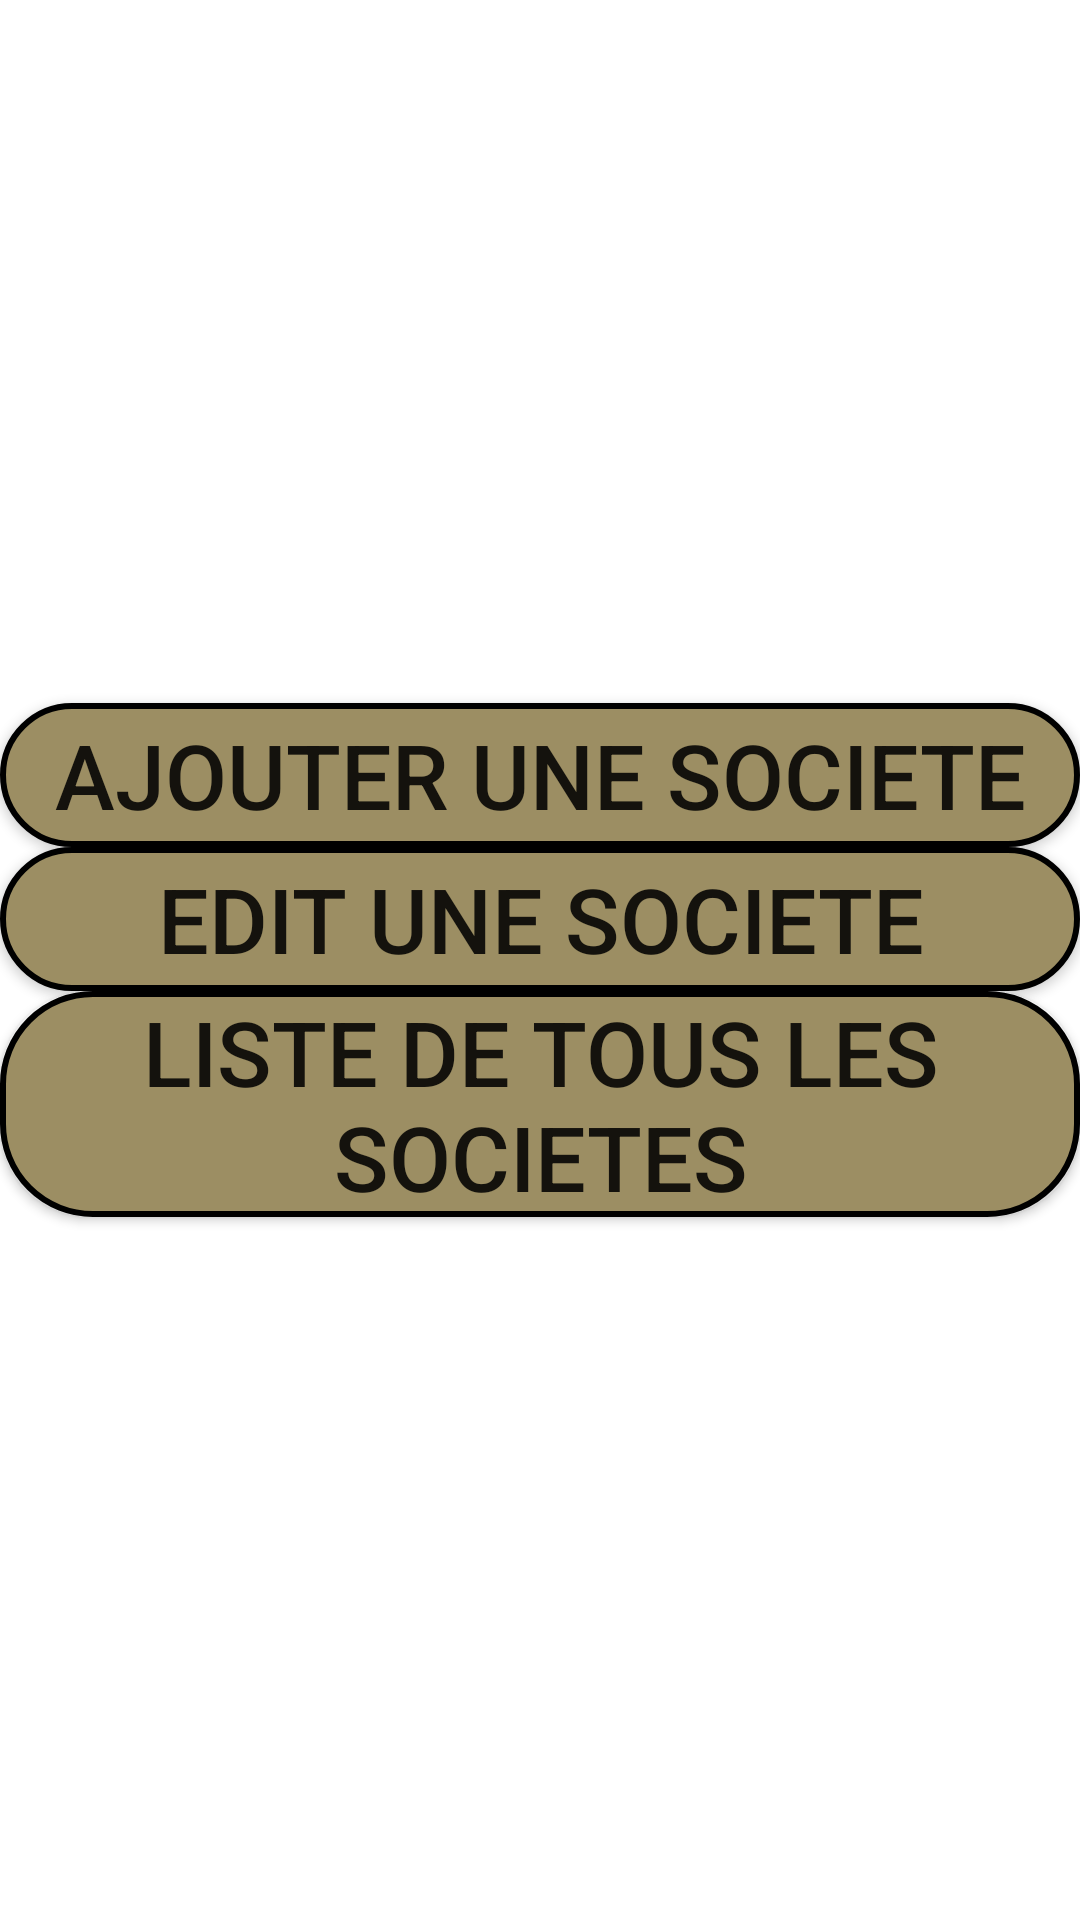

Produce the Android XML layout that renders to this screen, including the resource entries it uses.
<!-- AndroidManifest.xml: application theme Theme.AhaddouchTdi201 -->
<!-- res/layout/activity_main.xml -->
<?xml version="1.0" encoding="utf-8"?>
<LinearLayout xmlns:android="http://schemas.android.com/apk/res/android"
    xmlns:app="http://schemas.android.com/apk/res-auto"
    xmlns:tools="http://schemas.android.com/tools"
    android:layout_width="match_parent"
    android:layout_height="match_parent"
    tools:context=".MainActivity"
    android:gravity="center"
    android:orientation="vertical">
    <Button

        android:text="@string/btnajouter"
        style="@style/btn"
        android:id="@+id/btnadd"/>
    <Button

        android:text="@string/btnedit"
        style="@style/btn"
        android:id="@+id/btnedit"/>
    <Button

        android:text="@string/btnlist"
        style="@style/btn"
        android:id="@+id/btnlist"/>




</LinearLayout>
<!-- resources referenced by this layout -->
<resources>
  <string name="btnajouter">Ajouter une societe</string>
  <string name="btnedit">Edit une societe</string>
  <string name="btnlist">liste de tous les societes</string>
  <style name="btn" parent="Widget.AppCompat.Button">
          <item name="android:layout_width">match_parent</item>
          <item name="android:layout_height">wrap_content</item>
          <item name="android:background">@drawable/btnc</item>
          <item name="android:textSize">30sp</item>
      </style>
  <style name="Theme.AhaddouchTdi201" parent="Theme.MaterialComponents.DayNight.DarkActionBar">
          
          <item name="colorPrimary">@color/purple_500</item>
          <item name="colorPrimaryVariant">@color/purple_700</item>
          <item name="colorOnPrimary">@color/white</item>
          
          <item name="colorSecondary">@color/teal_200</item>
          <item name="colorSecondaryVariant">@color/teal_700</item>
          <item name="colorOnSecondary">@color/black</item>
          
          <item name="android:statusBarColor" tools:targetApi="l">?attr/colorPrimaryVariant</item>
          
      </style>
  <!-- drawable btnc (drawable) -->
  <?xml version="1.0" encoding="utf-8"?>
  <shape xmlns:android="http://schemas.android.com/apk/res/android">
      <solid android:color="#9C8E63"/>
      <corners android:radius="30dp"/>
      <stroke android:color="@color/black" android:width="2dp"/>
  </shape>
  <!-- not gathered from this repository: default colours our renderer supplied (Android Studio template values) -->
  <color name="purple_500">#FF6200EE</color>
  <color name="purple_700">#FF3700B3</color>
  <color name="teal_200">#FF03DAC5</color>
  <color name="teal_700">#FF018786</color>
  <color name="black">#FF000000</color>
  <color name="white">#FFFFFFFF</color>
</resources>
